Run: headless pygame with SDL's dummy video driver; simulated clock (each Clock.tick advances the game by its frame time, no real sleeping); random seed 0; keys injected as events and as key.get_pressed() state; no mouse input.
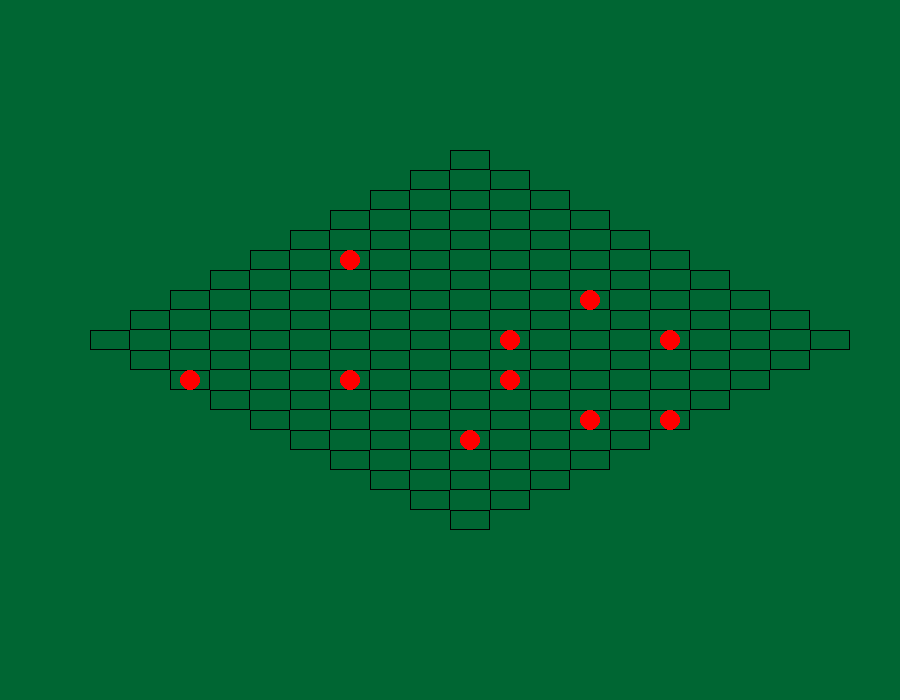
Frame 1 of 4 · flips 1–60 · no input
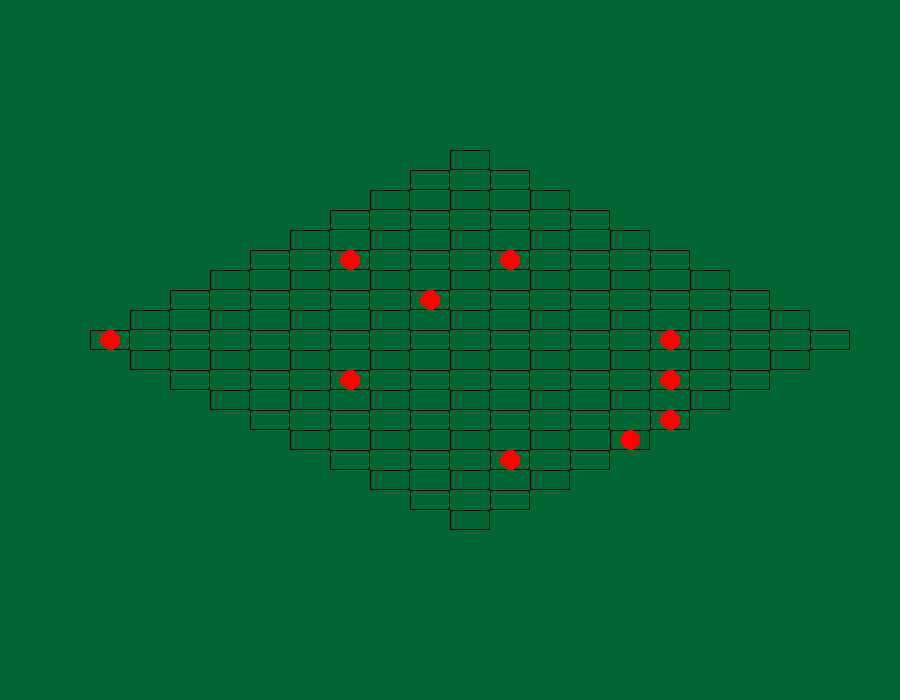
Frame 2 of 4 · flips 61–180 · tapped SPACE, RETURN · held RIGHT (→), D
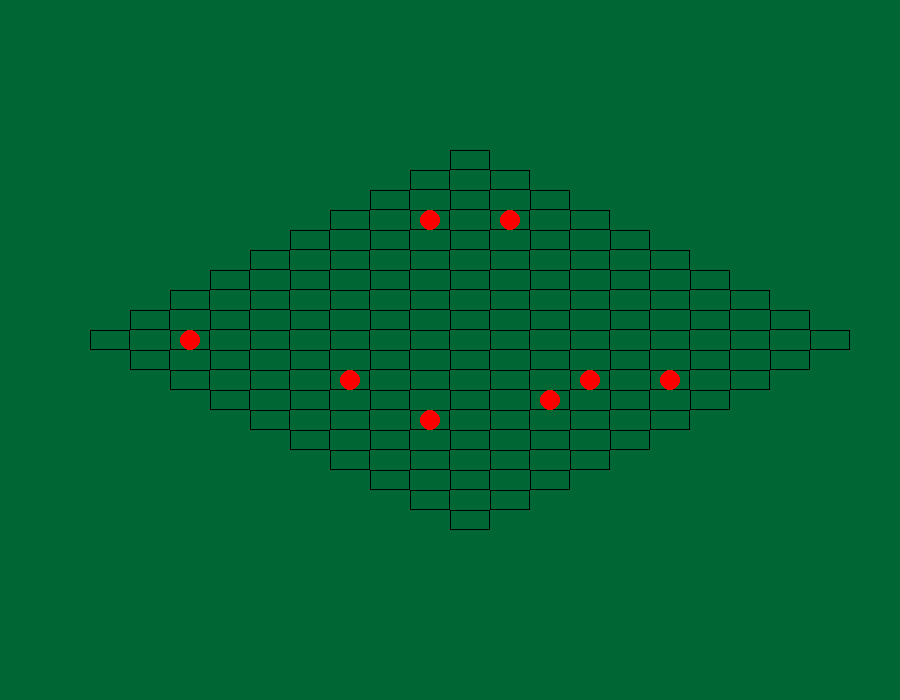
Frame 3 of 4 · flips 181–300 · held DOWN (↓), S
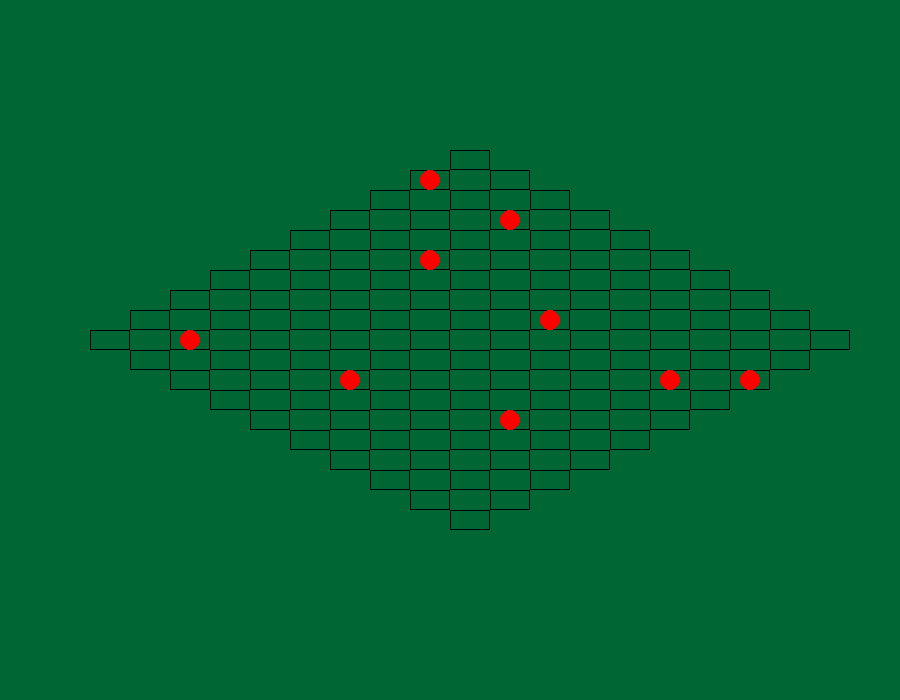
Frame 4 of 4 · flips 301–420 · held LEFT (←), A, UP (↑), W

The pygame program that drew these frames:

import random
import pygame
import time

# Classe représentant un Bob
class Bob:
	def __init__(self, x, y,world):
		self.x = x
		self.y = y
		self.velocity = 1
		self.mass = 1
		self.perception = 0
		self.memory_space = 0
		self.energy = 100
		self.remembered_food = []
		self.world = world

	def move(self):
		while True:
			r = random.randint(1,4)

			new_x, new_y = self.x, self.y  # Initialise les nouvelles coordonnées avec les coordonnées actuelles

			if r == 1:  # Nord
				new_x -= 1
			elif r == 2:  # Ouest
				new_y -= 1
			elif r == 3:  # Sud
				new_x += 1
			elif r == 4:  # Est
				new_y += 1

			# Vérifie si les nouvelles coordonnées sont valides dans la grille
			if 0 <= new_x < len(self.world.grid) and 0 <= new_y < len(self.world.grid[0]):
				# Déplace le Bob en mettant à jour les coordonnées
				self.world.grid[self.x][self.y].remove(self)
				self.x = new_x
				self.y = new_y
				self.world.grid[new_x][new_y].append(self)
				break
		

	def eat(self, food):
		pass

	def reproduce(self):
		pass

	def kill(self):
		# Retirer le Bob de la liste des Bobs dans le monde
		self.world.grid[self.x][self.y].remove(self)
        # Le supprimer de la liste des Bobs
		self.world.bobs.remove(self)

	def getPos(self):
		return (self.x,self.y) #Retourne la position du Bob

	
# Classe représentant le monde
class World:
	def __init__(self, size=100):
		self.size = size
		self.grid = [[[] for i in range(size)] for i in range(size)]
		self.bobs = []

	def affichage(self):   #Fonction pour faire un affichage du world dans un terminal
		for i in range(self.size):
			for j in range(self.size):
				if any(isinstance(element, Bob) for element in self.grid[i][j]):
					print(sum(1 for element in self.grid[i][j] if isinstance(element, Bob)), end=" ")
				else:
					print(".", end=" ")
			print()  

	def spawn(self,mob):  #Fonction qui fait spawn de maniere aléatoire un Bob
		if mob == "bob":
			x = random.randint(0,self.size-1)
			y = random.randint(0,self.size-1)
			bob = Bob(x,y,self)
			self.bobs.append(bob)   #Ajoute le Bob créé dans la liste de tout les Bobs
			self.grid[x][y].append(bob)     #Place le Bob dans le world


	def affichage_iso(self):
		# Dimensions de la fenêtre
		window_width = 900
		window_height = 700

		# Initialisation de Pygame
		pygame.init()
		screen = pygame.display.set_mode((window_width, window_height))
		pygame.display.set_caption("Grille Isométrique")

		green = (0, 102, 51)
		black = (0, 0, 0)
		red = (255, 0, 0)

		
		cell_width = 40
		cell_height = 20

		# Position de départ pour dessiner la grille
		start_x = 450 
		start_y = 150

		running = True
		clock = pygame.time.Clock()

		update_interval = 500
		last_update_time = pygame.time.get_ticks() 

		while running:
			for event in pygame.event.get():
				if event.type == pygame.QUIT:
					running = False

			screen.fill(green)

			for i in range(self.size):
				for j in range(self.size):
					# Calcul des coordonnées isométriques
					x = start_x + (i - j) * cell_width
					y = start_y + (i + j) * cell_height

					# Dessine une case vide
					pygame.draw.rect(screen, black, (x, y, cell_width, cell_height), 1)

					# Dessine les Bobs s'ils sont présents dans la case
					if any(isinstance(element, Bob) for element in self.grid[i][j]):
						pygame.draw.circle(screen, red, (x + cell_width // 2, y + cell_height // 2), 10)

			pygame.display.flip()

			current_time = pygame.time.get_ticks()
			if current_time - last_update_time >= update_interval:
				for bob in self.bobs:
					bob.move()
				last_update_time = current_time
			clock.tick(60)


	pygame.quit()

#####################################################################################
#																					#
#									Zone de Teste									#
#																					#
#####################################################################################




world1 = World(10)
for i in range(10):
	world1.spawn("bob")

world1.affichage_iso()
